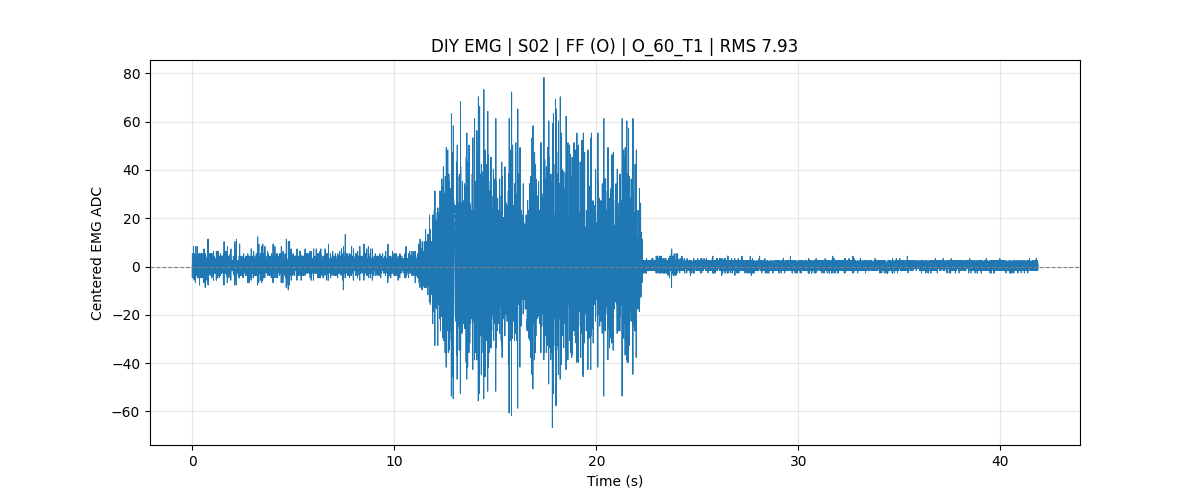

Data behind this chart, as committed beside it:
subject_id, S02
muscle, FF
test_type, Controlled_Force
mvc_trial1_kg, 21.30
mvc_trial2_kg, 20.60
mvc_trial3_kg, 18.30
mvc_kg_100_percent, 21.30
manual_mvc_trial_kg, 
mvc_level, 60% MVC
target_force_kg, 12.78
sample_rate, 1000
baseline, 441.7
rms, 7.93
battery_mv_last, 3936
battery_percent_last, 70
record_time, 2026-07-24 17:12:41
sample_index, time_sec, adc_raw, emg_centered, battery_mv, battery_percent, mvc_kg_100_percent, mvc_level, target_force_kg, test_type
1720000, 0.0000, 442, 0.3030, 3934, 70, 21.30, 60% MVC, 12.78, Controlled_Force
1720001, 0.0010, 439, -2.697, 3934, 70, 21.30, 60% MVC, 12.78, Controlled_Force
1720002, 0.0020, 438, -3.697, 3934, 70, 21.30, 60% MVC, 12.78, Controlled_Force
1720003, 0.0030, 437, -4.697, 3934, 70, 21.30, 60% MVC, 12.78, Controlled_Force
1720004, 0.0040, 442, 0.3030, 3934, 70, 21.30, 60% MVC, 12.78, Controlled_Force
1720005, 0.0050, 441, -0.6970, 3934, 70, 21.30, 60% MVC, 12.78, Controlled_Force
1720006, 0.0060, 445, 3.303, 3934, 70, 21.30, 60% MVC, 12.78, Controlled_Force
1720007, 0.0070, 447, 5.303, 3934, 70, 21.30, 60% MVC, 12.78, Controlled_Force
1720008, 0.0080, 446, 4.303, 3934, 70, 21.30, 60% MVC, 12.78, Controlled_Force
1720009, 0.0090, 442, 0.3030, 3934, 70, 21.30, 60% MVC, 12.78, Controlled_Force
1720010, 0.0100, 441, -0.6970, 3934, 70, 21.30, 60% MVC, 12.78, Controlled_Force
1720011, 0.0110, 442, 0.3030, 3934, 70, 21.30, 60% MVC, 12.78, Controlled_Force
1720012, 0.0120, 441, -0.6970, 3934, 70, 21.30, 60% MVC, 12.78, Controlled_Force
1720013, 0.0130, 442, 0.3030, 3934, 70, 21.30, 60% MVC, 12.78, Controlled_Force
1720014, 0.0140, 441, -0.6970, 3934, 70, 21.30, 60% MVC, 12.78, Controlled_Force
1720015, 0.0150, 441, -0.6970, 3934, 70, 21.30, 60% MVC, 12.78, Controlled_Force
1720016, 0.0160, 441, -0.6970, 3934, 70, 21.30, 60% MVC, 12.78, Controlled_Force
1720017, 0.0170, 441, -0.6970, 3934, 70, 21.30, 60% MVC, 12.78, Controlled_Force
1720018, 0.0180, 440, -1.697, 3934, 70, 21.30, 60% MVC, 12.78, Controlled_Force
1720019, 0.0190, 440, -1.697, 3934, 70, 21.30, 60% MVC, 12.78, Controlled_Force
1720020, 0.0200, 440, -1.697, 3934, 70, 21.30, 60% MVC, 12.78, Controlled_Force
1720021, 0.0210, 439, -2.697, 3934, 70, 21.30, 60% MVC, 12.78, Controlled_Force
1720022, 0.0220, 441, -0.6970, 3934, 70, 21.30, 60% MVC, 12.78, Controlled_Force
1720023, 0.0230, 442, 0.3030, 3934, 70, 21.30, 60% MVC, 12.78, Controlled_Force
1720024, 0.0240, 444, 2.303, 3934, 70, 21.30, 60% MVC, 12.78, Controlled_Force
1720025, 0.0250, 443, 1.303, 3934, 70, 21.30, 60% MVC, 12.78, Controlled_Force
1720026, 0.0260, 443, 1.303, 3934, 70, 21.30, 60% MVC, 12.78, Controlled_Force
1720027, 0.0270, 442, 0.3030, 3934, 70, 21.30, 60% MVC, 12.78, Controlled_Force
1720028, 0.0280, 444, 2.303, 3934, 70, 21.30, 60% MVC, 12.78, Controlled_Force
1720029, 0.0290, 440, -1.697, 3934, 70, 21.30, 60% MVC, 12.78, Controlled_Force
1720030, 0.0300, 441, -0.6970, 3934, 70, 21.30, 60% MVC, 12.78, Controlled_Force
1720031, 0.0310, 441, -0.6970, 3934, 70, 21.30, 60% MVC, 12.78, Controlled_Force
1720032, 0.0320, 443, 1.303, 3934, 70, 21.30, 60% MVC, 12.78, Controlled_Force
1720033, 0.0330, 441, -0.6970, 3934, 70, 21.30, 60% MVC, 12.78, Controlled_Force
1720034, 0.0340, 442, 0.3030, 3934, 70, 21.30, 60% MVC, 12.78, Controlled_Force
1720035, 0.0350, 442, 0.3030, 3934, 70, 21.30, 60% MVC, 12.78, Controlled_Force
1720036, 0.0360, 442, 0.3030, 3934, 70, 21.30, 60% MVC, 12.78, Controlled_Force
1720037, 0.0370, 442, 0.3030, 3934, 70, 21.30, 60% MVC, 12.78, Controlled_Force
1720038, 0.0380, 441, -0.6970, 3934, 70, 21.30, 60% MVC, 12.78, Controlled_Force
1720039, 0.0390, 443, 1.303, 3934, 70, 21.30, 60% MVC, 12.78, Controlled_Force
1720040, 0.0400, 441, -0.6970, 3934, 70, 21.30, 60% MVC, 12.78, Controlled_Force
1720041, 0.0410, 439, -2.697, 3934, 70, 21.30, 60% MVC, 12.78, Controlled_Force
1720042, 0.0420, 439, -2.697, 3934, 70, 21.30, 60% MVC, 12.78, Controlled_Force
1720043, 0.0430, 440, -1.697, 3934, 70, 21.30, 60% MVC, 12.78, Controlled_Force
... 41,812 more rows
